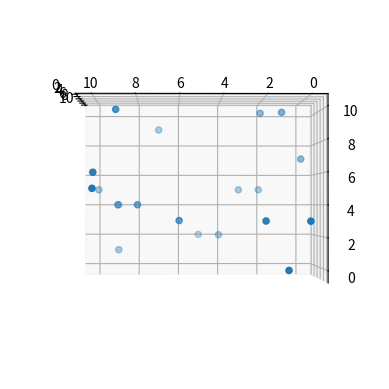

The script that saved this image:
# -*- coding: utf-8 -*-
"""
Created on Wed Dec 18 15:35:49 2019

@author: KEKAUN
"""
import matplotlib.pyplot as plt
from mpl_toolkits.mplot3d import Axes3D
import random

#make some test data
x = [random.randint(0,10) for i in range(20)]
y = [random.randint(0,10) for i in range(20)]
z = [random.randint(0,10) for i in range(20)]

#make a figure
fig = plt.figure()
ax = fig.add_subplot(111, projection='3d')

#plot
ax.scatter(x,y,z)

#animate
##turn horizontally
def turn_horizontally(figure = ax):
    '''turn the figure horizontally'''
    for angle in range(0, 90):
        figure.view_init(30, angle)
        plt.draw()
        plt.pause(.001)
    plt.close() 

##turn vertically
def turn_vertically(figure = ax):
    '''turn the figure vertically'''
    for angle in range(0, 90):
        figure.view_init(angle,45)
        plt.draw()
        plt.pause(.001)
    plt.close()
    
##turn arbitrary
def turn_arbitrary(figure = ax,start=(-90,0),end=(0,180), resolution = 200):
    '''turn the figure in an arbitrary fashion
    start is a tuple that denotes the start angles of the animation [horizontal,vertical]
    end is a tuple that denotes the ending angles of the animation [horizontal,vertical]
    resolution is the amount of steps taken in the animation, each step takes .001 seconds'''
    #build path
    path =  build_path(start, end, resolution)
    print(path)
    for k in path:
        figure.view_init(k[0],k[1])
        plt.draw()
        plt.pause(.001)
    plt.close()   

def build_path(start=(0,0),end=(0,0),resolution=100):
    """build the path the camera travels on"""
    step_up = (end[0] - start [0]) / resolution
    step_side = (end[1] - start [1]) / resolution
    up = [start[0] + i * step_up for i in range(resolution)]
    sideways= [start[1] + i * step_side for i in range(resolution)]
    path = []
    for k in range(resolution):
        path.append((up[k],sideways[k]))    
    return path
         
#turn_horizontally()
#turn_vertically()
turn_arbitrary()
